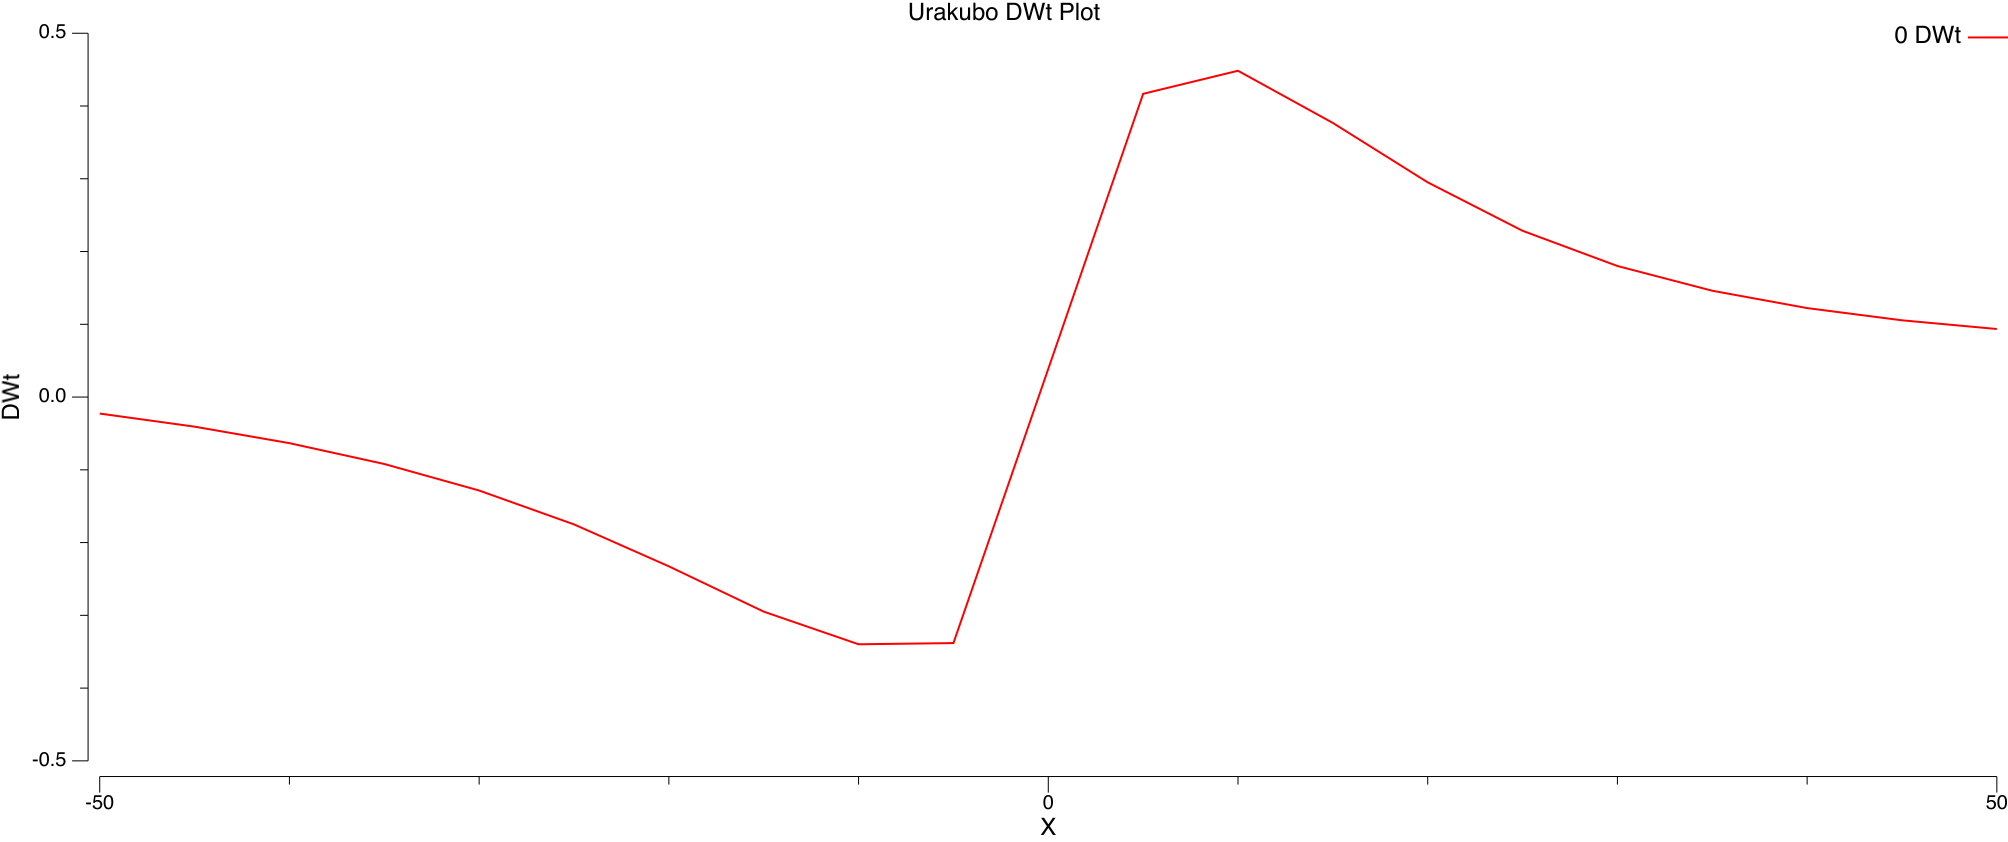

The table this chart was drawn from, first rows:
#X	#Y	#DWt	#VmS	#PreSpike	#NMDA_Mg	#NMDA_Nopen	#NMDA_Jca	#NMDA_G	#NMDA_Nt0	#NMDA_Nt1	#NMDA_Nt2	#Cyt_Ca	#PSD_Ca	#Cyt_CaM	#Cyt_Ca3CaM	#PSD_CaM	#PSD_Ca3CaM	#Cyt_CaMKIIact	#PSD_CaMKIIact	#Cyt_DAPK1act	#Cyt_DAPK1_AutoK	#PSD_DAPK1act	#PSD_DAPK1_AutoK
-50	0	-0.02268	-65	0	0.04058	1.13084e-37	2.69364e-32	4.58933e-38	0.7423	0.2466	0.01104	0.05004	0.05003	176	0.0001557	176	0.0002074	0.4753	3.723	2.636	0.1395	2.636	0.1395
-45	0	-0.04072	-65	0	0.04058	1.12262e-37	2.67405e-32	4.55595e-38	0.7438	0.2452	0.01098	0.05004	0.05003	174.7	0.0001543	174.7	0.0002057	0.4669	3.646	2.611	0.1395	2.611	0.1395
-40	0	-0.06338	-65	0	0.04058	1.11507e-37	2.65607e-32	4.52531e-38	0.7457	0.2434	0.01089	0.05004	0.05003	172.9	0.0001525	172.9	0.0002033	0.4573	3.558	2.578	0.1395	2.578	0.1395
-35	0	-0.092	-65	0	0.04058	1.10865e-37	2.64078e-32	4.49926e-38	0.7484	0.2408	0.01078	0.05004	0.05003	170.5	0.0001501	170.5	0.0002001	0.446	3.458	2.532	0.1395	2.533	0.1395
-30	0	-0.1285	-65	0	0.04058	1.104e-37	2.6297e-32	4.48039e-38	0.7521	0.2372	0.01062	0.05004	0.05003	167.1	0.0001468	167.2	0.0001957	0.4329	3.344	2.471	0.1395	2.471	0.1395
-25	0	-0.175	-65	0	0.04058	1.1018e-37	2.62447e-32	4.47147e-38	0.7573	0.2323	0.0104	0.05004	0.05003	162.6	0.0001422	162.6	0.0001897	0.4174	3.214	2.387	0.1396	2.387	0.1396
-20	0	-0.2326	-65	0	0.04058	1.10211e-37	2.62521e-32	4.47272e-38	0.7643	0.2256	0.0101	0.05004	0.05003	156.5	0.0001361	156.5	0.0001815	0.3991	3.063	2.275	0.1396	2.276	0.1396
-15	0	-0.2949	-65	0	0.04058	1.10214e-37	2.62528e-32	4.47285e-38	0.773	0.2172	0.009723	0.05003	0.05003	149	0.0001283	149	0.0001712	0.3783	2.897	2.137	0.1397	2.137	0.1397
-10	0	-0.3398	-65	0	0.04058	1.09198e-37	2.60107e-32	4.4316e-38	0.7819	0.2088	0.009345	0.05003	0.05003	141.6	0.0001205	141.6	0.0001608	0.3588	2.743	1.997	0.1397	1.997	0.1397
-5	0	-0.3381	-65	0	0.04058	1.05134e-37	2.50426e-32	4.26667e-38	0.7831	0.2076	0.009293	0.05003	0.05002	140.6	0.00012	140.6	0.0001602	0.3563	2.724	1.983	0.1397	1.983	0.1397
0	0	0.03873	-65	0	0.04058	9.4306e-38	2.24635e-32	3.82724e-38	0.7422	0.2468	0.01104	0.05004	0.05003	176.2	0.0001579	176.2	0.0002103	0.4927	3.9	2.658	0.1395	2.658	0.1395
5	0	0.4167	-65	0	0.04058	8.88014e-38	2.11523e-32	3.60385e-38	0.7404	0.2485	0.01112	0.05005	0.05004	177.8	0.0001681	177.8	0.0002173	1.308	12.21	2.801	0.1394	2.802	0.1394
10	0	0.4484	-65	0	0.04058	9.07736e-38	2.16221e-32	3.68389e-38	0.7416	0.2474	0.01107	0.05005	0.05004	176.6	0.0001688	176.6	0.0002162	1.537	14.55	2.804	0.1394	2.804	0.1394
15	0	0.3768	-65	0	0.04058	9.06898e-38	2.16021e-32	3.68049e-38	0.7386	0.2502	0.0112	0.05004	0.05004	179.4	0.0001675	179.4	0.0002182	1.111	10.19	2.807	0.1394	2.807	0.1394
20	0	0.2951	-65	0	0.04058	9.07373e-38	2.16134e-32	3.68241e-38	0.7366	0.2521	0.01128	0.05004	0.05004	181.3	0.0001662	181.3	0.0002187	0.8394	7.407	2.803	0.1394	2.803	0.1394
25	0	0.2285	-65	0	0.04058	9.10795e-38	2.1695e-32	3.6963e-38	0.7357	0.2529	0.01132	0.05004	0.05004	182.1	0.0001651	182.1	0.0002183	0.7037	6.018	2.794	0.1394	2.794	0.1394
30	0	0.1801	-65	0	0.04058	9.15061e-38	2.17966e-32	3.71361e-38	0.7355	0.2532	0.01133	0.05004	0.05004	182.4	0.0001641	182.4	0.0002175	0.6341	5.306	2.783	0.1394	2.783	0.1394
35	0	0.1461	-65	0	0.04058	9.1869e-38	2.1883e-32	3.72834e-38	0.7355	0.2532	0.01133	0.05004	0.05004	182.4	0.0001633	182.4	0.0002167	0.5957	4.915	2.772	0.1394	2.773	0.1394
40	0	0.1222	-65	0	0.04058	9.20996e-38	2.19379e-32	3.7377e-38	0.7356	0.253	0.01132	0.05004	0.05003	182.2	0.0001626	182.2	0.000216	0.573	4.683	2.763	0.1394	2.763	0.1394
45	0	0.1055	-65	0	0.04058	9.21807e-38	2.19573e-32	3.74099e-38	0.7358	0.2528	0.01132	0.05004	0.05003	182	0.0001621	182	0.0002154	0.5586	4.538	2.755	0.1394	2.755	0.1394
50	0	0.09351	-65	0	0.04058	9.2121e-38	2.1943e-32	3.73857e-38	0.736	0.2526	0.01131	0.05004	0.05003	181.8	0.0001617	181.9	0.0002149	0.5492	4.443	2.749	0.1394	2.749	0.1394
